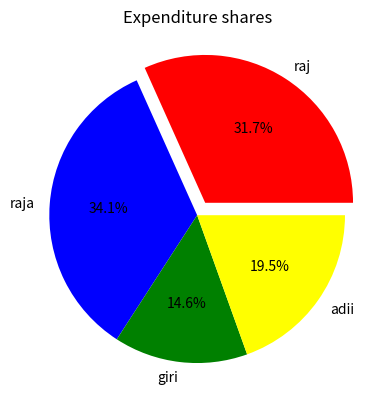

Write the Python code that produced this figure.
#19. Create a pie chart of expenditure percentages for 4 person.
# 20. Show the percentage values inside each slice.
# 21. Make one slice explode out slightly.
# 22. Add a title: “expenditure Share”.
#28. Save any plot as a PNG file named `my_chart.png`.


import matplotlib.pyplot as plt

name=["raj","raja","giri","adii"]
khr=[650,700,300,400]
exp=[0.1,0,0,0]

plt.pie(khr,labels=name,colors=["red","blue","green","yellow"],autopct="%1.1f%%",explode=exp)
plt.title("Expenditure shares")


plt.savefig("expPie.png",dpi=300,bbox_inches='tight')
plt.show()